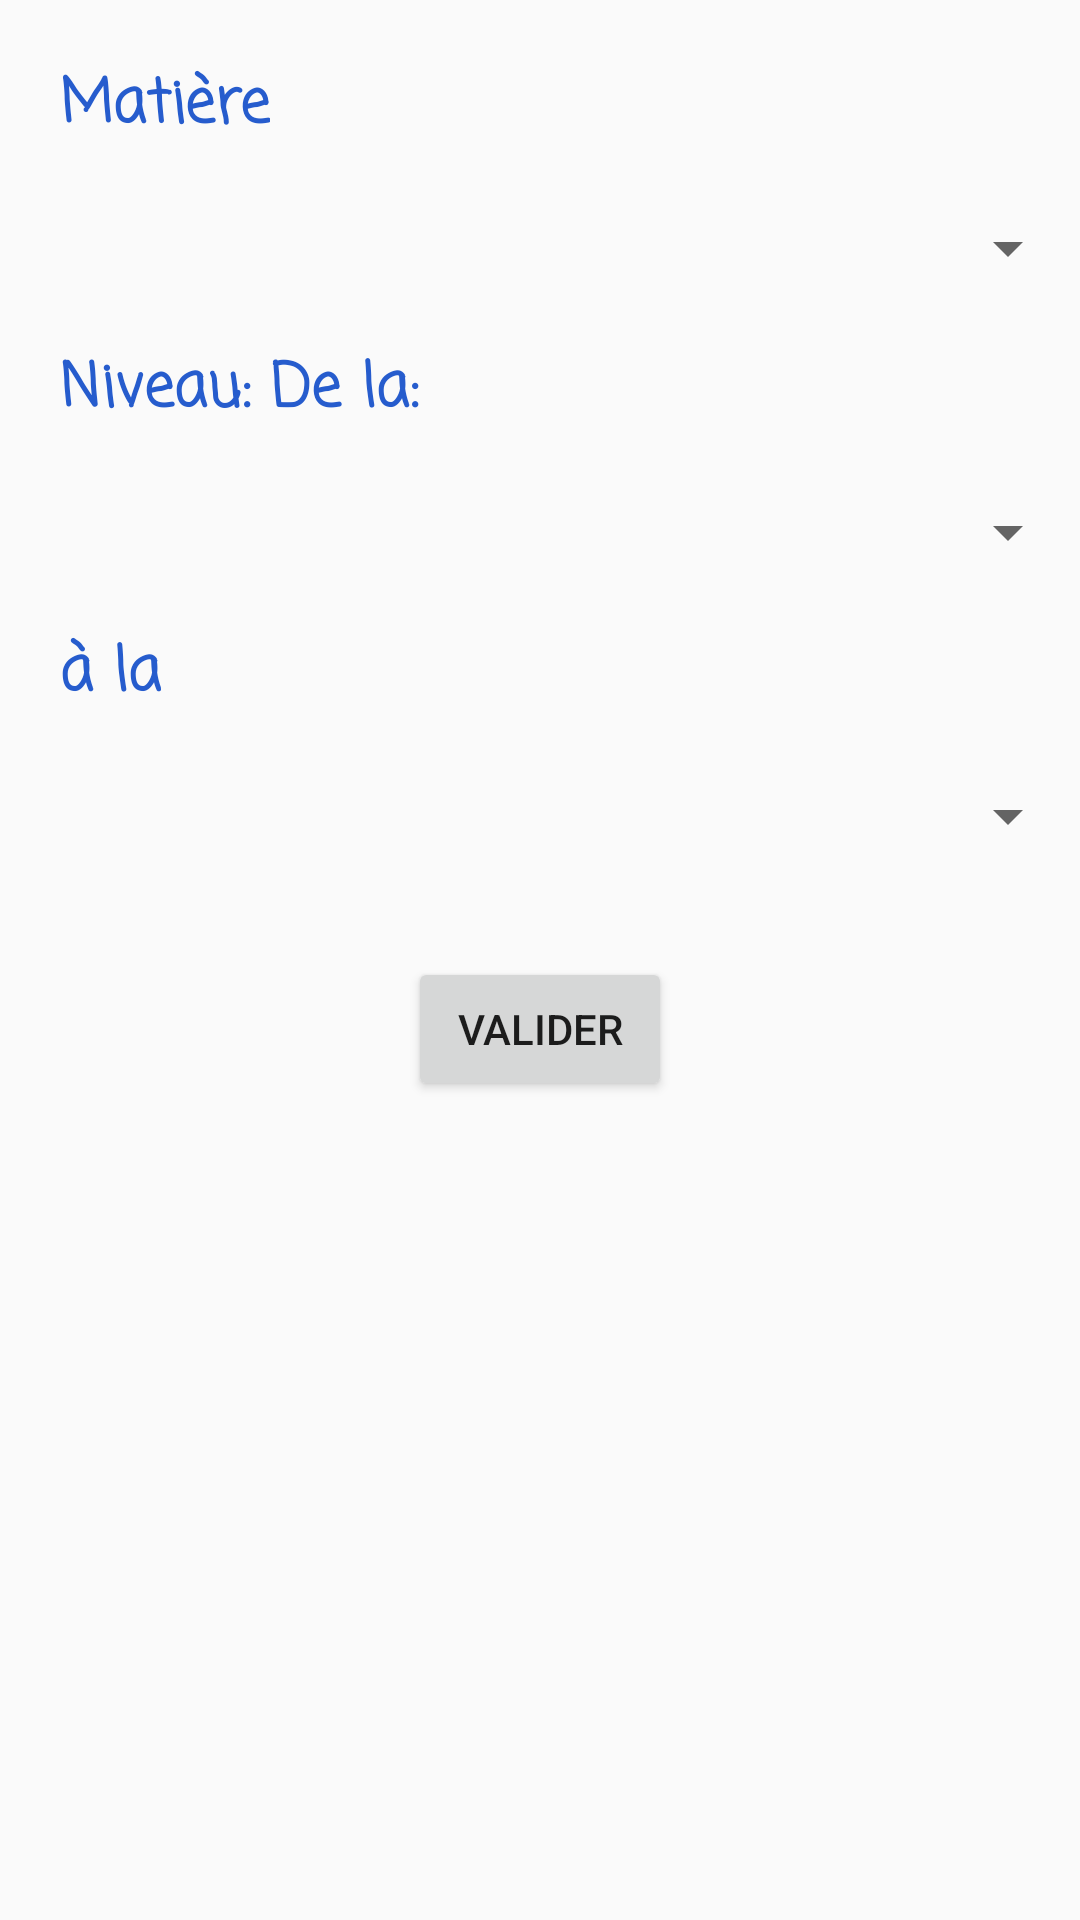

Here is an Android app screen rendered from its layout file. Give the layout XML and the strings, colors and styles it references.
<!-- AndroidManifest.xml: application theme HelpyTheme -->
<!-- res/layout/activity_proposer_en_ligne.xml -->
<LinearLayout xmlns:android="http://schemas.android.com/apk/res/android"
    xmlns:app="http://schemas.android.com/apk/res-auto"
    xmlns:tools="http://schemas.android.com/tools"
    android:layout_width="match_parent"
    android:layout_height="match_parent"
    android:orientation="vertical"
    tools:context=".ProposerDomicile">
    <TextView
        android:id="@+id/matiere"
        android:layout_width="wrap_content"
        android:layout_height="wrap_content"
        android:text="Matière"
        android:fontFamily="casual"
        android:textStyle="bold"
        android:textColor="#265CCD"
        android:textSize="20dp"
        android:layout_margin="20dp"/>
    <Spinner
        android:id="@+id/spinnermatiere"
        android:layout_width="match_parent"
        android:layout_height="wrap_content"
        />

    <TextView
        android:id="@+id/niveau"
        android:layout_width="wrap_content"
        android:layout_height="wrap_content"
        android:text="Niveau: De la:"
        android:fontFamily="casual"
        android:textStyle="bold"
        android:textColor="#265CCD"
        android:textSize="20dp"
        android:layout_margin="20dp"/>
    <Spinner
        android:id="@+id/spinnerniveau1"
        android:layout_width="match_parent"
        android:layout_height="wrap_content"
        />

    <TextView
        android:id="@+id/niveau2"
        android:layout_width="wrap_content"
        android:layout_height="wrap_content"
        android:text="à la"
        android:fontFamily="casual"
        android:textStyle="bold"
        android:textColor="#265CCD"
        android:textSize="20dp"
        android:layout_margin="20dp"/>
    <Spinner
        android:id="@+id/spinnerniveau2"
        android:layout_width="match_parent"
        android:layout_height="wrap_content"
        />

    <LinearLayout
        android:layout_width="match_parent"
        android:layout_height="wrap_content"
        android:orientation="vertical"
        android:gravity="center"
        android:layout_margin="30dp">


        <Button
            android:layout_width="wrap_content"
            android:layout_height="wrap_content"
            android:text="Valider"
            android:onClick="onClick"
            android:layout_margin="5dp"/>
    </LinearLayout>

</LinearLayout>
<!-- resources referenced by this layout -->
<resources>
  <style name="HelpyTheme" parent="Theme.AppCompat.Light.DarkActionBar">
          
          <item name="colorPrimary">#265CCD</item>
          <item name="colorPrimaryDark">#0F3990</item>
          <item name="colorAccent">#EE7C2D</item>
      </style>
</resources>
